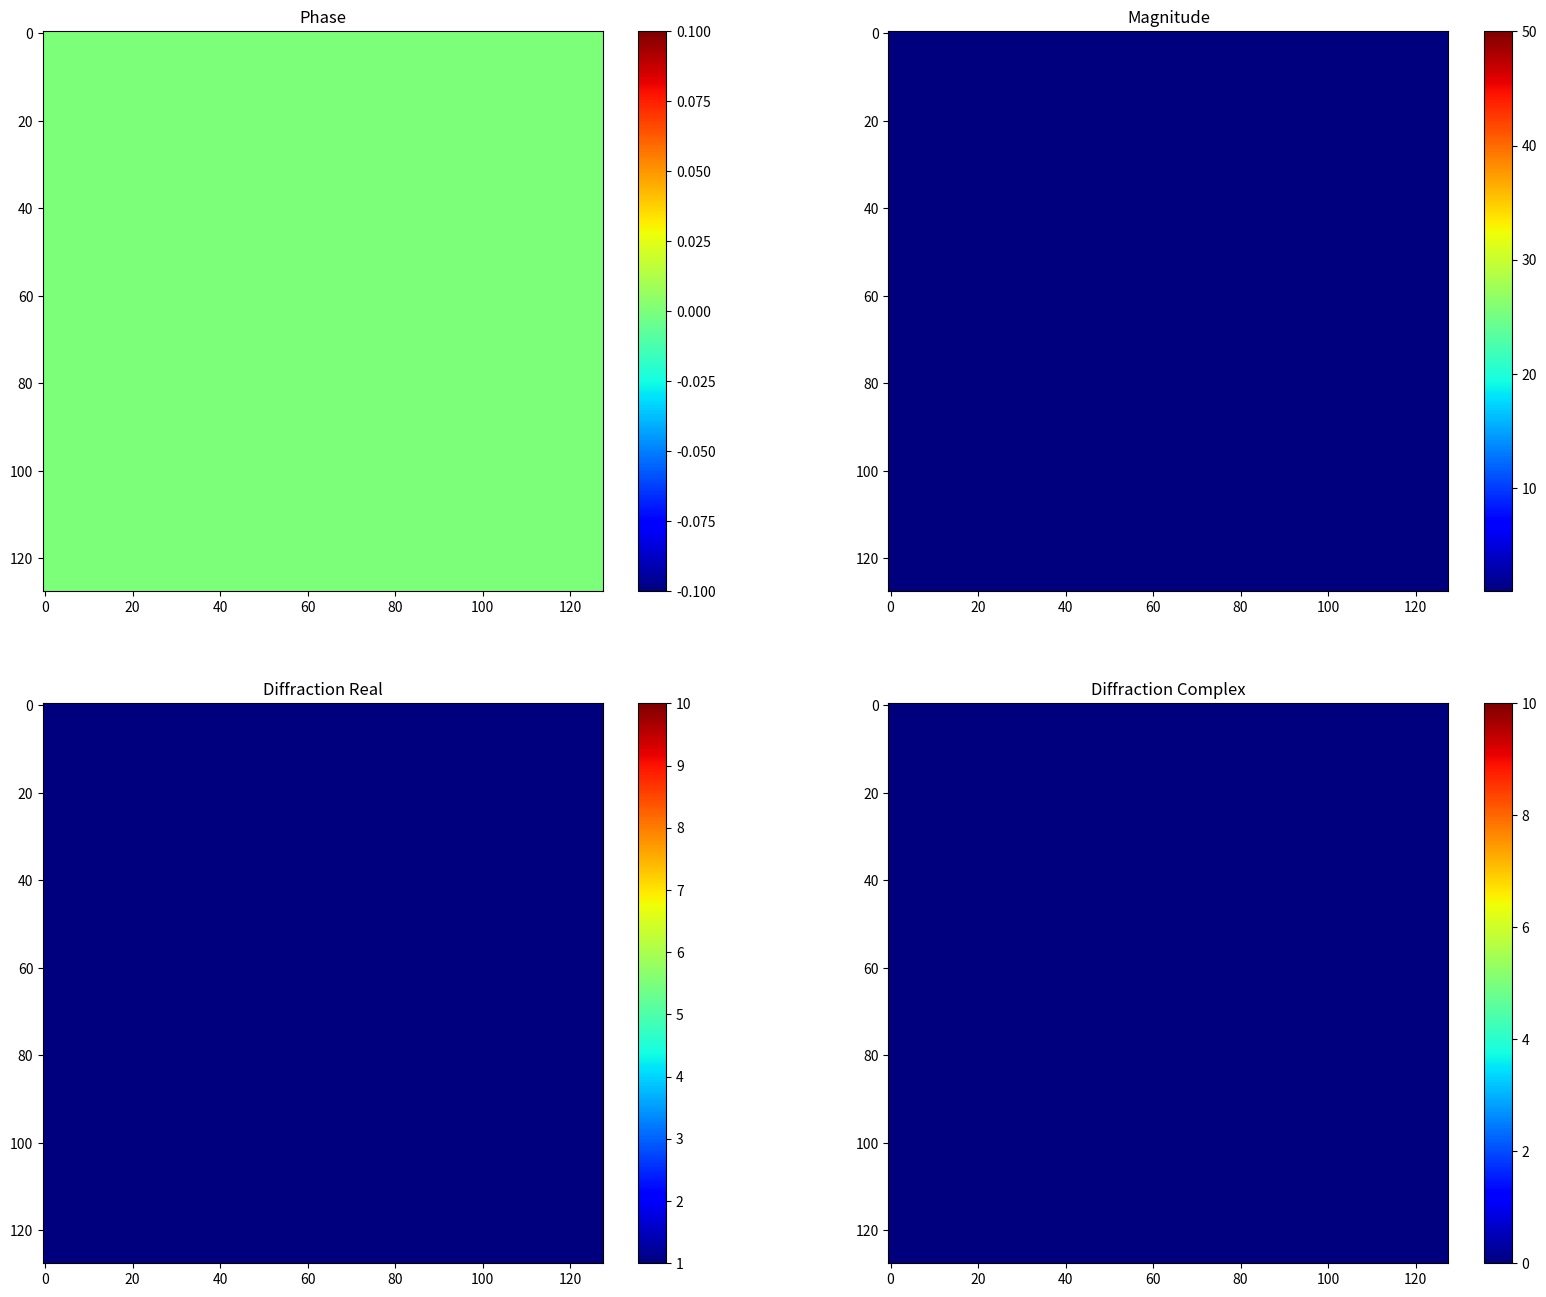
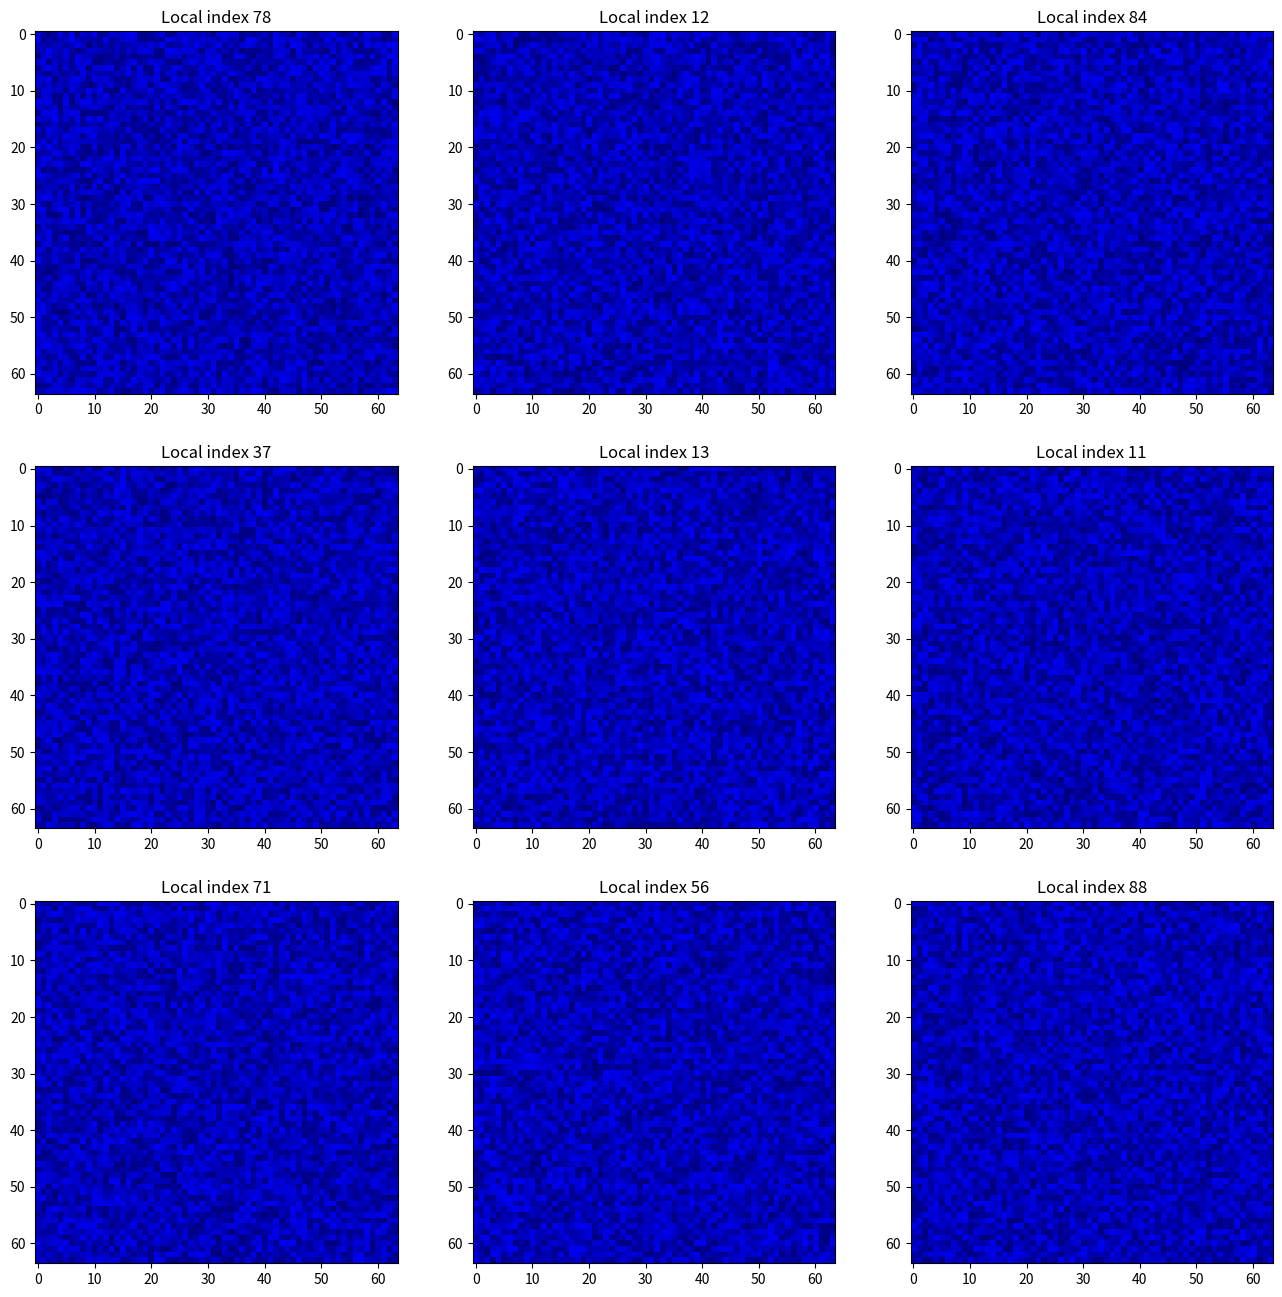

Reproduce these figures in Python, in order. (Note: this script raises an exception after producing the figures.)
import matplotlib.pyplot as plt
import numpy as np

##############################################################################
# Plot many patterns with colorbar
##############################################################################
diffraction = np.ones((128, 128), dtype=np.complex128)
magnitude = np.ones((128, 128), dtype=np.float64)

# Set up the canvas
fig, axes = plt.subplots(nrows=2, ncols=2)
fig.set_figheight(16)
fig.set_figwidth(20)

im = axes[0, 0].imshow(np.angle(diffraction), cmap='jet')
fig.colorbar(im, ax=axes[0, 0])
axes[0, 0].set_title("Phase")

im = axes[0, 1].imshow(magnitude, vmax=50, cmap='jet')
fig.colorbar(im, ax=axes[0, 1])
axes[0, 1].set_title("Magnitude")

im = axes[1, 0].imshow(np.abs(diffraction.real), vmax=10, cmap='jet')
fig.colorbar(im, ax=axes[1, 0])
axes[1, 0].set_title("Diffraction Real")

im = axes[1, 1].imshow(np.abs(diffraction.imag), vmax=10, cmap='jet')
fig.colorbar(im, ax=axes[1, 1])
axes[1, 1].set_title("Diffraction Complex")

# Show the canvas
plt.show()

##############################################################################
# Plot many patterns together
##############################################################################
"""

        %%%%%%%%%%%%%%%%%%%%%%%%%%%%%%%%%%%%%%
        %      Many images
        %%%%%%%%%%%%%%%%%%%%%%%%%%%%%%%%%%%%%%

        This section consider the following case.
        One wants to shows many images together.
"""

pattern_num = 100
data = np.random.rand(100, 64, 64)

nrow = 3
ncol = 3

index_to_show = np.random.permutation(pattern_num)[: nrow * ncol]
index_to_show = index_to_show.reshape((nrow, ncol))

default_vmax_flag = False  # Whether to use the default vmax setting
static_vmax_flag = True  # Whether to use a single vmax for all images
v_max = 10

cmap = 'jet'

# Set up the canvas
fig, axes = plt.subplots(nrows=nrow, ncols=ncol)
fig.set_figheight(16)
fig.set_figwidth(16)

for l in range(nrow):
    for m in range(ncol):
        # Show the polar pattern
        ax = axes[l, m]
        ax.imshow(np.flipud(data[index_to_show[l, m], :, :].T), vmax=v_max, cmap='jet')
        ax.set_title("Local index {}".format(index_to_show[l, m]))

# Show the canvas
plt.show()

##############################################################################
# Plot many patterns together
##############################################################################
"""
The following code plots a 3 by 3 grid pattern
"""
x_data_main = np.arange(100)
y_data = np.random.rand(100, 8)
y_data_mean = np.mean(y_data, axis=0)

# Set up the canvas
fig, axes = plt.subplots(nrows=3, ncols=3)
fig.set_figheight(16)
fig.set_figwidth(16)

# Show the average pattern
axes[0, 0].plot(x_data_main, y_data_mean)
axes[0, 0].set_title("Mean distribution")

# Plot position index
plot_pos = [[l, m] for l in range(3) for m in range(3)]
plot_pos.remove([0, 0])

# Plot the patterns
for l in range(8):
    axes[plot_pos[l][0], plot_pos[l][1]].plot(x_data_main, y_data[l])
    axes[plot_pos[l][0], plot_pos[l][1]].set_title("Index {}".format(l))

# Show the canvas
plt.show()

##############################################################################
# Show a pattern without boundary lines and labels
##############################################################################

pattern = np.zeros((128, 128))
threshold = 10
output_folder = '~/Downloads'

fig = plt.figure(frameon=False)
fig.set_size_inches(w=1, h=1)
ax = plt.Axes(fig, [0., 0., 1., 1.])
ax.set_axis_off()
fig.add_axes(ax)

# Render the image
ax.imshow(pattern, vmax=threshold, aspect='auto', cmap='jet')

# Save the data. Notice that VGG16 only works for 224 by 224 images.
fig.savefig(output_folder + '/image.png', dpi=224)

# Close the figure
plt.close(fig)
